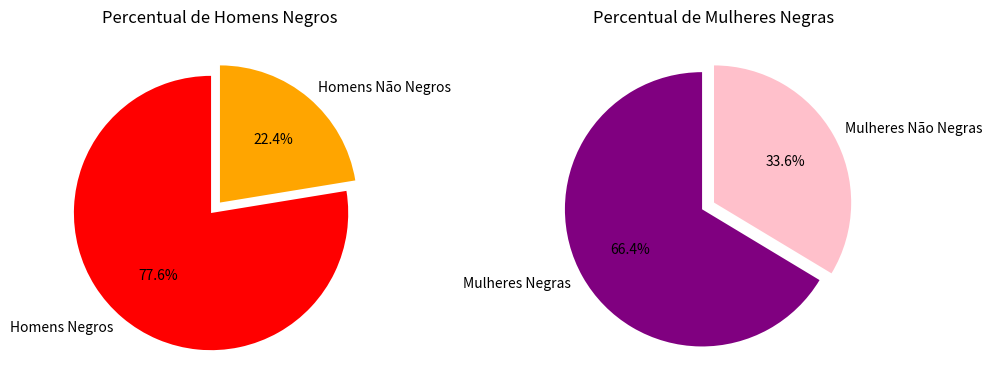

This figure's Python source:
import matplotlib.pyplot as plt

# Dados
total_homens = 42527
homens_negros = 32993
homens_nao_negros = total_homens - homens_negros

total_mulheres = 3806
mulheres_negras = 2526
mulheres_nao_negras = total_mulheres - mulheres_negras

# Gráfico 1: Percentual de homens negros
plt.figure(figsize=(10, 5))

# Homens negros e não negros
plt.subplot(1, 2, 1)
plt.pie(
    [homens_negros, homens_nao_negros],
    labels=["Homens Negros", "Homens Não Negros"],
    autopct='%1.1f%%',
    startangle=90,
    colors=["red", "orange"],
    explode=(0.1, 0)
)
plt.title("Percentual de Homens Negros")

# Gráfico 2: Percentual de mulheres negras
plt.subplot(1, 2, 2)
plt.pie(
    [mulheres_negras, mulheres_nao_negras],
    labels=["Mulheres Negras", "Mulheres Não Negras"],
    autopct='%1.1f%%',
    startangle=90,
    colors=["purple", "pink"],
    explode=(0.1, 0)
)
plt.title("Percentual de Mulheres Negras")

# Exibir os gráficos
plt.tight_layout()
plt.show()
